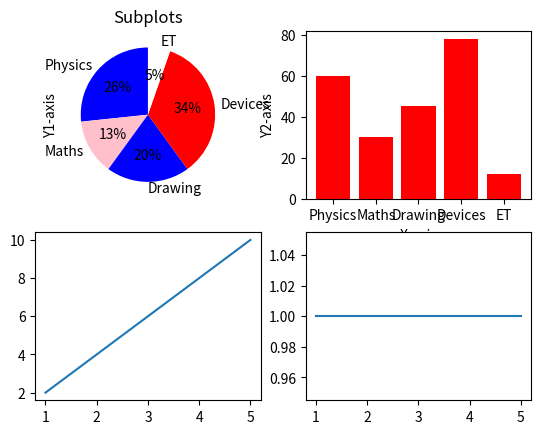

Reproduce this figure in Python.
import matplotlib.pyplot as plt
categories=['Physics','Maths','Drawing','Devices','ET']
vaules=[60,30,45,78,12]
x=[1,2,3,4,5]
y1=[2,4,6,8,10]
y2=[1,1,1,1,1]
plt.subplot(2,2,1)
plt.pie(vaules,labels=categories,autopct='%d%%',startangle=90,colors=['blue','pink','blue','red','white'])
plt.title('Subplots')
plt.ylabel('Y1-axis')
plt.subplot(2,2,2)
plt.bar(categories,vaules,color='red')
plt.xlabel('X-axis')
plt.ylabel('Y2-axis')
plt.subplot(2,2,3)
plt.plot(x,y1)
plt.subplot(2,2,4)
plt.plot(x,y2)

plt.show()